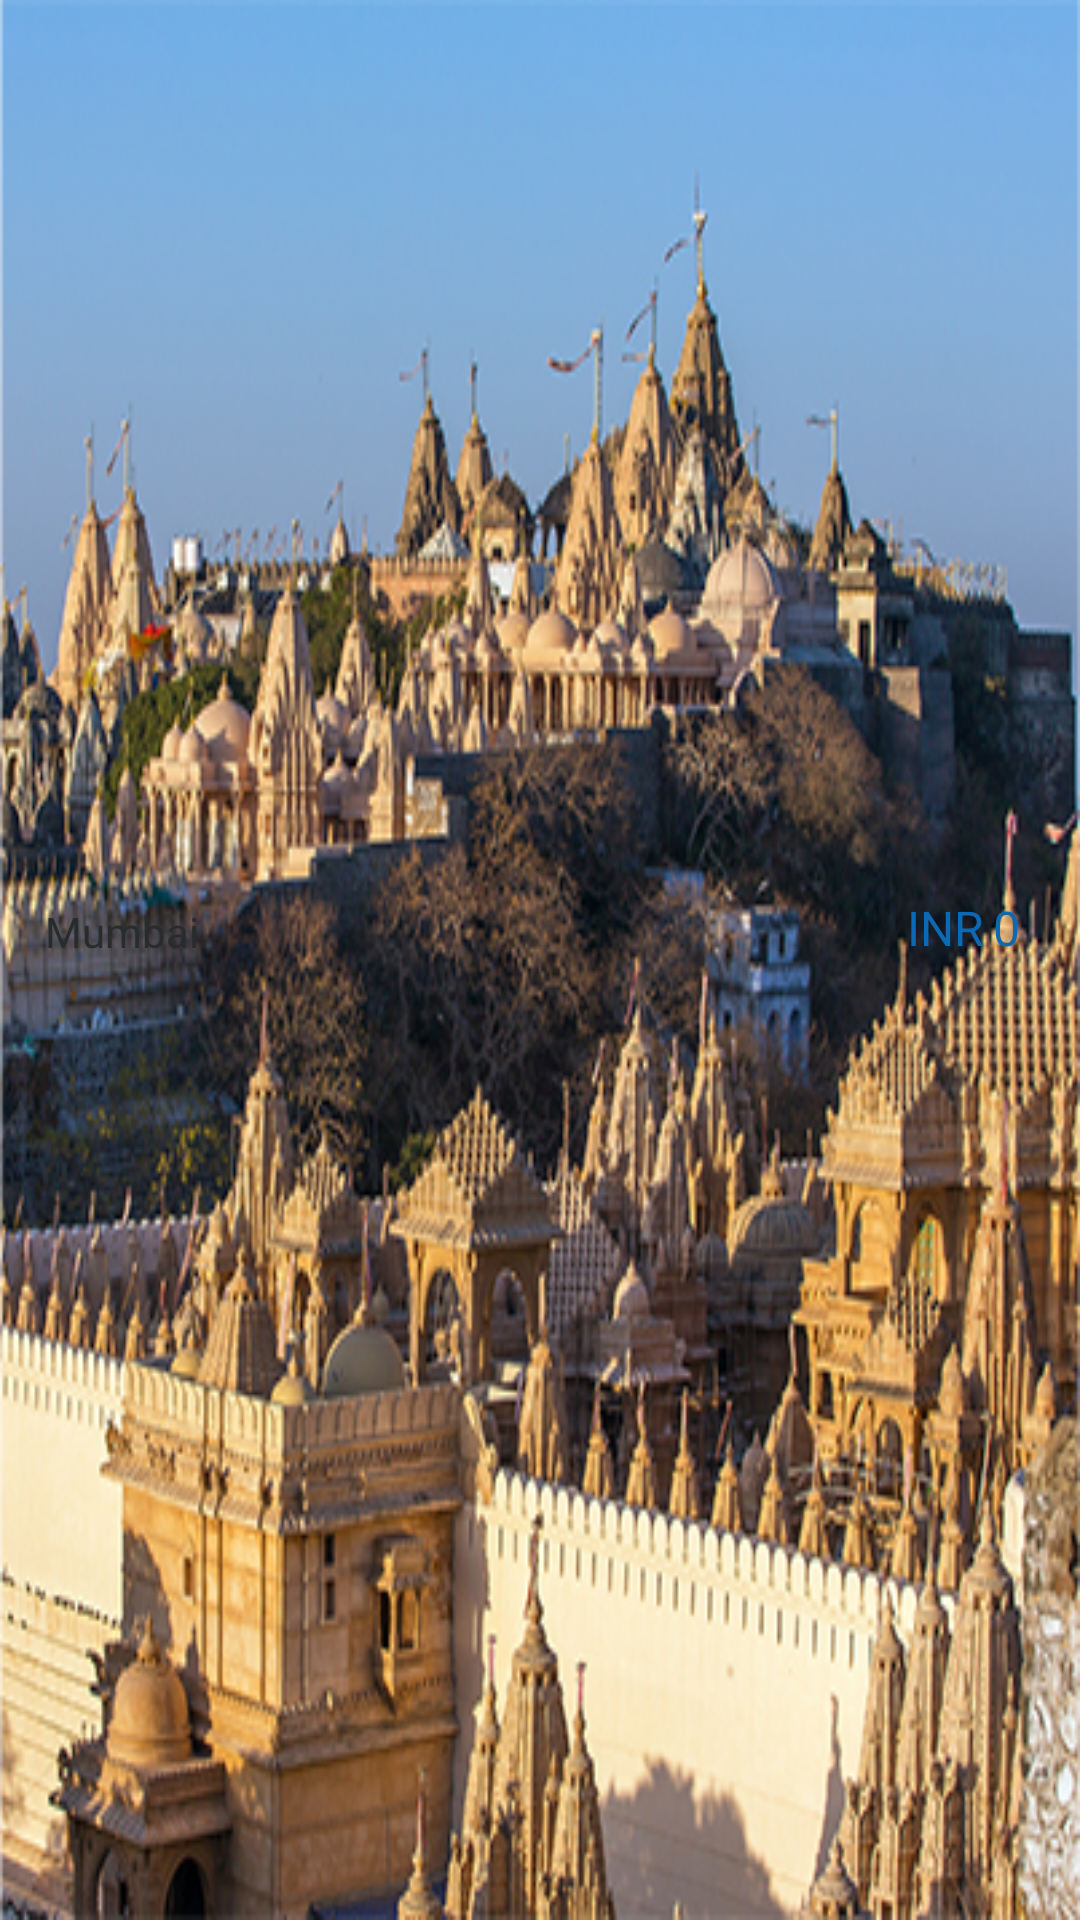

Write the Android layout XML for this screen, with the resource values it uses.
<!-- AndroidManifest.xml: application theme AppTheme -->
<!-- res/layout/recycler_layout.xml -->
<?xml version="1.0" encoding="utf-8"?>
<android.support.v7.widget.CardView xmlns:card_view="http://schemas.android.com/apk/res-auto"
    xmlns:android="http://schemas.android.com/apk/res/android"
    android:id="@+id/vC_mpl_package"
    android:layout_width="match_parent"
    card_view:cardCornerRadius="0dp"
    android:layout_height="wrap_content">

    <LinearLayout
        android:layout_width="match_parent"
        android:layout_height="match_parent"
        android:layout_gravity="center"
        android:gravity="center"
        android:background="@drawable/img4"
        android:orientation="vertical">

        <LinearLayout
            android:layout_width="match_parent"
            android:layout_height="0dp"
            android:orientation="horizontal"
            android:layout_weight="1">
            <TextView
                android:layout_width="0dp"
                android:layout_weight="1"
                android:gravity="center|start|bottom"
                android:textAllCaps="false"
                android:text="Mumbai"
                android:id="@+id/vT_msl_radiostnname"
                android:textSize="14sp"
                android:textColor="@color/black_color"
                android:paddingStart="15dp"
                android:paddingEnd="0dp"
                android:layout_height="match_parent" />

            <LinearLayout
                android:layout_width="0dp"
                android:layout_height="match_parent"
                android:layout_weight="1"
                android:gravity="end"
                android:orientation="horizontal">
                <TextView
                    android:layout_width="wrap_content"
                    android:layout_height="wrap_content"
                    android:gravity="center|start|bottom"
                    android:textColor="@color/signupcolor"
                    android:textSize="16sp"
                    android:layout_marginTop="0dp"
                    android:layout_marginEnd="3dp"
                    android:layout_marginBottom="3dp"
                    android:textAllCaps="true"
                    android:text="inr"/>

                <TextView
                    android:layout_width="wrap_content"
                    android:layout_height="match_parent"
                    android:gravity="center|end|bottom"
                    android:textColor="@color/signupcolor"
                    android:id="@+id/vT_msl_campaignfinalvalue"
                    android:textSize="16sp"
                    android:layout_marginEnd="20dp"
                    android:textAllCaps="true"
                    android:text="0" />


            </LinearLayout>

        </LinearLayout>
        <LinearLayout
            android:layout_width="match_parent"
            android:layout_weight="1"
            android:orientation="horizontal"
            android:layout_height="0dp">

            <LinearLayout
                android:layout_width="0dp"
                android:layout_weight="1.5"
                android:orientation="vertical"
                android:gravity="start|top"
                android:layout_height="match_parent">
                <TextView
                    android:layout_width="match_parent"
                    android:layout_height="wrap_content"
                    android:layout_marginStart="0dp"
                    android:layout_marginTop="3dp"
                    android:textSize="12sp"
                    android:paddingStart="15dp"
                    android:paddingEnd="0dp"
                    android:textColor="@color/medium_gray"
                    android:id="@+id/vT_msl_stn"
                    android:gravity="center|start"
                    android:text=""/>
                <TextView
                    android:layout_width="match_parent"
                    android:gravity="center|start"
                    android:textSize="14sp"
                    android:paddingStart="15dp"
                    android:paddingEnd="0dp"
                    android:layout_marginTop="0dp"
                    android:id="@+id/vT_msl_totalcount"
                    android:textColor="@color/black_color"
                    android:layout_marginStart="0dp"
                    android:text=""
                    android:layout_height="wrap_content" />

            </LinearLayout>
            <LinearLayout
                android:layout_width="0dp"
                android:layout_height="match_parent"
                android:gravity="end"
                android:layout_weight="0.5">
                <ImageView
                    android:layout_width="20dp"
                    android:layout_height="20dp"
                    android:id="@+id/vI_msl_delete"
                    android:layout_gravity="bottom"
                    android:layout_marginBottom="10dp"
                    android:layout_marginEnd="15dp"
                    android:src="@drawable/round_bgcolor"/>
                <ImageView
                    android:layout_width="20dp"
                    android:layout_height="20dp"
                    android:id="@+id/vI_msl_edit"
                    android:layout_gravity="bottom"
                    android:layout_marginBottom="10dp"
                    android:layout_marginEnd="25dp"
                    android:src="@drawable/bacg"/>
            </LinearLayout>

        </LinearLayout>

    </LinearLayout>

</android.support.v7.widget.CardView>
<!-- resources referenced by this layout -->
<resources>
  <color name="black_color">#292c2c</color>
  <color name="medium_gray">#FF45494A</color>
  <color name="signupcolor">#0d69b4</color>
  <!-- drawable img4: jpg bitmap (drawable, 226877 bytes) -->
  <style name="AppTheme" parent="Theme.AppCompat.Light">
          
          <item name="android:windowActionBar">false</item>
         
      </style>
</resources>
